Run: headless pygame with SDL's dummy video driver; simulated clock (each Clock.tick advances the game by its frame time, no real sleeping); random seed 0; keys injected as events and as key.get_pressed() state; no mouse input.
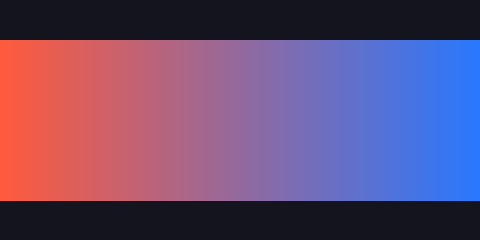
Frame 1 of 4 · flips 1–60 · no input
Frame 2 of 4 · flips 61–180 · tapped SPACE, RETURN · held RIGHT (→), D · screen unchanged from frame 1, image omitted
Frame 3 of 4 · flips 181–300 · held DOWN (↓), S · screen unchanged from frame 2, image omitted
Frame 4 of 4 · flips 301–420 · held LEFT (←), A, UP (↑), W · screen unchanged from frame 3, image omitted

The pygame program that drew these frames:

"""Fill the window with a gradient that blends one colour into another."""
import pygame

WIDTH = 480
HEIGHT = 240
FPS = 30
LEFT = (255, 90, 60)
RIGHT = (40, 120, 255)
PANEL = pygame.Color(20, 20, 30)


def blend(c1, c2, t):
    start = pygame.Color(c1)
# >>> BLANK id=lerp level=2 hint="一行赋值，结果叫 mixed：在 start 这个 Color 上调用它自己的渐变方法，实参依次是另一端的颜色（c2 原样传，不先包成 Color）和比例（不自己逐分量算） || 那个渐变方法叫 lerp；两个实参先颜色、后比例" hintEn="One assignment, the result called mixed: call the blending method of the Color start itself, passing the other end's colour (c2 as it is, not wrapped in a Color first) and then the fraction (do not work it out channel by channel) || The blending method is called lerp; the two arguments go colour first, fraction second"
    mixed = start.lerp(c2, t)
# <<< BLANK
# >>> BLANK id=rgb level=2 hint="一行 return：Color 有四个分量（最后一个是透明度 alpha），这里只要前三个；先把整个 mixed 变成元组，再在元组上切片，切片省略起点、终点写正数 3（不写 -1，也不逐个写 .r .g .b） || tuple(mixed) 之后接一个只取前 3 个的切片" hintEn="One return: a Color has four parts (the last is alpha, the transparency) and only the first three are wanted; turn the whole of mixed into a tuple first and then slice that tuple, leaving out the start of the slice and ending it at a positive 3 (not -1, and do not list .r .g .b one by one) || tuple(mixed) followed by a slice that keeps the first 3"
    return tuple(mixed)[:3]
# <<< BLANK


def main():
    pygame.init()
    screen = pygame.display.set_mode((WIDTH, HEIGHT))
    pygame.display.set_caption("Colour blend")
    clock = pygame.time.Clock()
    running = True
    while running:
        for event in pygame.event.get():
            if event.type == pygame.QUIT:
                running = False
        screen.fill(PANEL)
        for x in range(WIDTH):
# >>> BLANK id=fraction level=2 hint="一行赋值，存进 t：x 从 0 走到 WIDTH - 1，要让最左一列是 0、最右一列恰好是 1，就除以最大的那个 x——用常量 WIDTH 写出来，不写数字（括号不能省） || t 等于 x 除以 (WIDTH - 1)" hintEn="One assignment into t: x runs from 0 to WIDTH - 1; to make the leftmost column 0 and the rightmost exactly 1, divide by the largest x - written with the constant WIDTH, not as a number (keep the brackets) || t is x divided by (WIDTH - 1)"
            t = x / (WIDTH - 1)
# <<< BLANK
            colour = blend(LEFT, RIGHT, t)
            pygame.draw.line(screen, colour, (x, 40), (x, HEIGHT - 40))
        pygame.display.flip()
        clock.tick(FPS)
    pygame.quit()


if __name__ == "__main__":
    main()
